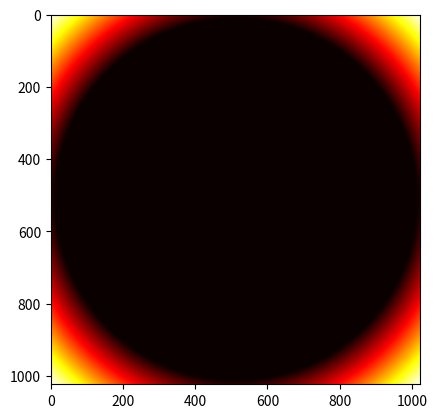

Reproduce this figure in Python.
import math
import numpy as np

fixed = True

num_processors = 65

tmax = 200
ani_interval = 100
restart_name = None
new_name = 'data_jupiter030724_1.nc'

### Dimensional, collected from papers, used for normalization ###
f0 = 3.517e-4     # coriolis parameter from Siegelman [s]
a = 6.6854e7      # planetary radius from Siegelman [m]
g = 24.79         # Jupiter's gravity [m/s^2] 
H = 9e3           # Moist convection height anomoly scale [m] from Siegelman
Ld2 = 1500e3      # 2nd baroclinic Rossby deformation radius [m] from Siegelman
trad = 142858080  # 4.53 years from https://pds-atmospheres.nmsu.edu/education_and_outreach/encyclopedia/radiative_time_constant.htm [s]
drag = 10000     # Cumulus Drag (Guess)

### Dimensional, Storm parameters ###
Rst = 300e3       # Storm size [m] from Siegelman [m]
tst = 260000      # 3 day storm duration from Siegelman [s]
tstp = tst*1.1   # Period between forced storms (Guess)

### Dimensonal, Atmosphere parameters, these are not known and must be adjusted ###
p1p2 = 0.95
H1H2 = 1

# Dimensional, Derived Parameters ###
Wst = H / tst
H1 = ((1+H1H2)/((1-p1p2)*g)) * (Ld2 * f0)**2
c2 = Ld2 * f0 # Second baroclinic gravity wave speed

### ND Derived Parameters ###
tstf = round(tst*f0)
tradf = trad*f0
tstpf = round(tstp*f0)
dragf = 1000000 #drag*f0
Br2 = Ld2**2 / Rst**2   # Burger Number
c22h = 3 # ND 2nd baroclinic gravity wave speed squared
c12h = 4 # ND 1st baroclinic gravity wave speed squared
Bt = (Ld2**2)/(2*a**2) # scaled beta (for beta plane)
Ar = 0.15
Re = 5e4
Wsh = Wst / (H1 * f0)


#### Derived Quantities ###
gm = p1p2*c22h/c12h*H1H2            # ND reduced gravity
aOLd = a/Ld2;             # ND planetary radius to deformation radius ratio
deglim = np.pi/6  # domain size [degrees]
L = 2*(deglim * a)/Ld2  # domain radius 30 deg from pole, normalized by deformation radius
num = round(Ar*(L**2)*Br2/np.pi)    # number of storms

Lst = L * Ld2/Rst

################## engineering params ##########################
AB = 2  # order of Adams-Bashforth scheme (2 or 3)
layers = 2.5  # of layers (2 or 2.5)
n = 2  # order of Laplacian '2' is hyperviscosity
kappa = 1e-6
ord = 2  # must equal 1 for Glenn's order, otherwise for Sadourney's (squares before avgs)
spongedrag1 = 0.01
spongedrag2 = 0.01

EpHat = (
    ((1 / 2) * p1p2 * c12h + (1 / 2) * H1H2 * c22h - p1p2 * (c22h / c12h) * H1H2 * c12h)
    * H1H2
    * (Wsh * tstf) ** 2
    * (tradf / tstpf)
    * (Ar / np.sqrt(Br2))
)

#dx = 1 / 5 * round(min(1,L/Lst), 3)

N  = 1024
dx = L/N
dt = dx / (10 * c12h) #1 / (2**8) # CHANGED TO dx/(10*c12h) SO THAT dt CHANGES TO MATCH dx
dtinv = 1 / dt
sampfreq = 10
tpl = round(sampfreq * dtinv)

x, y = np.meshgrid(np.arange(0.5, N + 0.5) * dx - L / 2, np.arange(0.5, N + 0.5) * dx - L / 2)
H = 1 + 0 * x
eta = 0 * x
h1 = (0 * x + 1).astype(np.float64)
h2 = (0 * x + 1).astype(np.float64)

# u grid 
x, y = np.meshgrid(np.arange(0, N) * dx - L / 2, np.arange(0.5, N + 0.5) * dx - L / 2)
u1 = 0 * x * y
u2 = u1

# v grid
x, y = np.meshgrid(np.arange(0.5, N + 0.5) * dx - L / 2, np.arange(0, N) * dx - L / 2)
v1 = 0 * x * y
v2 = v1

# zeta grid
x, y = np.meshgrid(np.arange(0, N) * dx - L / 2, np.arange(0, N) * dx - L / 2)
rdist = np.sqrt((x**2) + (y**2))
outerlim = L / 2 - 0.5
rlim = (rdist <= outerlim).astype(float)  # 1* converts the Boolean values to integers 1 or 0


sponge1 = np.ones(N) * np.maximum(rdist - outerlim, 0)
sponge1 = sponge1 / np.max(sponge1)  
spdrag1 = spongedrag1 * sponge1

sponge2 = np.ones(N) * np.maximum(rdist - outerlim, 0)
sponge2 = sponge2 / np.max(sponge1)
spdrag2 = spongedrag2 * sponge2

x,y = np.meshgrid(np.arange(0,N), np.arange(0,N))

### For rolling the arrays ###
subdomain_size = int(N // np.sqrt(num_processors-1)) + 4

l = np.concatenate((np.array([subdomain_size]), np.arange(1, subdomain_size)), axis=None) - 1
l2 = np.concatenate((np.arange(subdomain_size - 1, subdomain_size + 1), np.arange(1, subdomain_size - 1)), axis=None) - 1 
r = np.concatenate((np.arange(2, subdomain_size + 1), np.array([1])), axis=None) - 1
r2 = np.concatenate((np.arange(3, subdomain_size + 1), np.arange(1, 3)), axis=None) - 1

subdomain_size = int(N // np.sqrt(num_processors-1))

### Storm location picking ###

possibleLocs = np.array(list(zip(*np.where(rlim == 1))))

poslocs = []

for loc in possibleLocs:
    poslocs.append(np.array(loc))

poslocs = np.array(poslocs)


import matplotlib.pyplot as plt

plt.imshow(spdrag1, cmap='hot')
plt.show()
